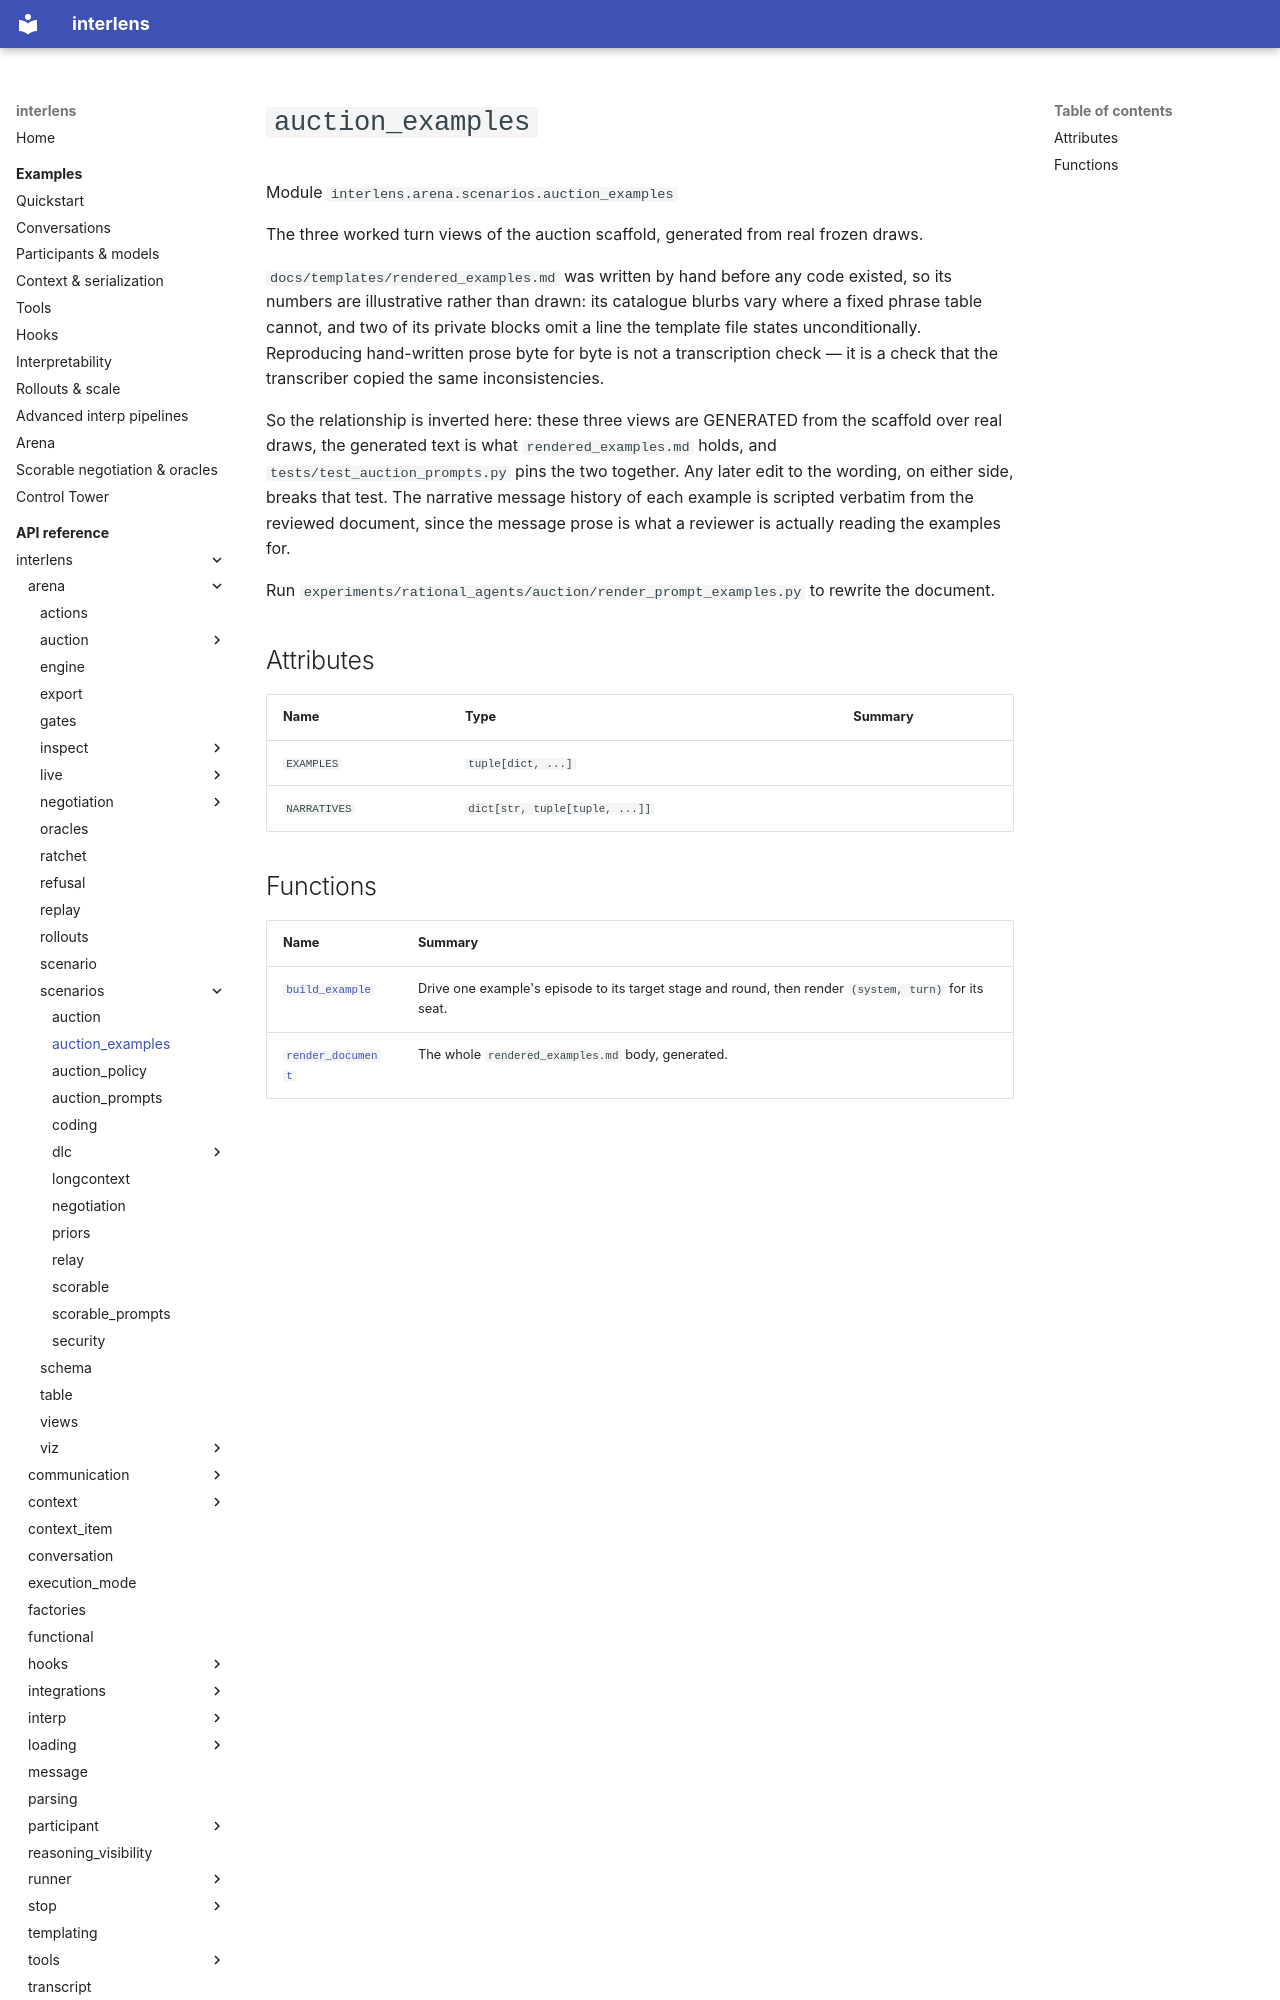

repository: Sid-MB/interlens · page: reference/interlens/arena/scenarios/auction_examples/index.html · generator: mkdocs

# `auction_examples`

Module `interlens.arena.scenarios.auction_examples`

The three worked turn views of the auction scaffold, generated from real frozen draws.

`docs/templates/rendered_examples.md` was written by hand before any code existed, so its numbers are
illustrative rather than drawn: its catalogue blurbs vary where a fixed phrase table cannot, and two of its
private blocks omit a line the template file states unconditionally. Reproducing hand-written prose byte for
byte is not a transcription check — it is a check that the transcriber copied the same inconsistencies.

So the relationship is inverted here: these three views are GENERATED from the scaffold over real draws, the
generated text is what `rendered_examples.md` holds, and `tests/test_auction_prompts.py` pins the two
together. Any later edit to the wording, on either side, breaks that test. The narrative message history of
each example is scripted verbatim from the reviewed document, since the message prose is what a reviewer is
actually reading the examples for.

Run `experiments/rational_agents/auction/render_prompt_examples.py` to rewrite the document.

## Attributes {#attributes}

| Name | Type | Summary |
|---|---|---|
| `EXAMPLES` | `tuple[dict, ...]` |  |
| `NARRATIVES` | `dict[str, tuple[tuple, ...]]` |  |
